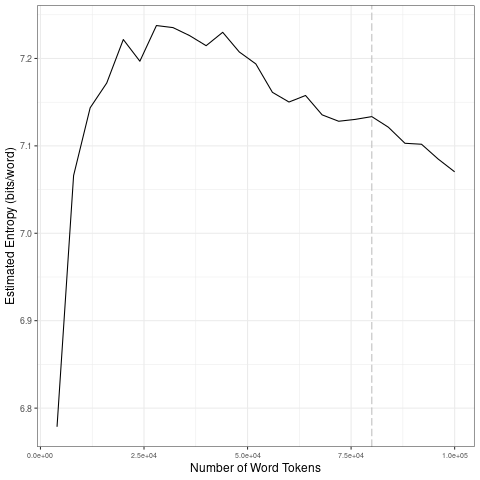

The data file committed next to this chart (first rows):
file, entropy.Corpus.Size, entropy.Entropy, sd.Corpus.Size, sd.SD
data/covid-clean/2020_by_fr/2020-04-17_t…, 4000, 6.779, 20000, 0.1757
data/covid-clean/2020_by_fr/2020-04-17_t…, 8000, 7.066, 40000, 0.01678
data/covid-clean/2020_by_fr/2020-04-17_t…, 12000, 7.144, 60000, 0.03284
data/covid-clean/2020_by_fr/2020-04-17_t…, 16000, 7.172, 80000, 0.01187
data/covid-clean/2020_by_fr/2020-04-17_t…, 20000, 7.222, 1e+05, 0.0194
data/covid-clean/2020_by_fr/2020-04-17_t…, 24000, 7.197, 20000, 0.1757
data/covid-clean/2020_by_fr/2020-04-17_t…, 28000, 7.238, 40000, 0.01678
data/covid-clean/2020_by_fr/2020-04-17_t…, 32000, 7.235, 60000, 0.03284
data/covid-clean/2020_by_fr/2020-04-17_t…, 36000, 7.226, 80000, 0.01187
data/covid-clean/2020_by_fr/2020-04-17_t…, 40000, 7.215, 1e+05, 0.0194
data/covid-clean/2020_by_fr/2020-04-17_t…, 44000, 7.23, 20000, 0.1757
data/covid-clean/2020_by_fr/2020-04-17_t…, 48000, 7.207, 40000, 0.01678
data/covid-clean/2020_by_fr/2020-04-17_t…, 52000, 7.194, 60000, 0.03284
data/covid-clean/2020_by_fr/2020-04-17_t…, 56000, 7.161, 80000, 0.01187
data/covid-clean/2020_by_fr/2020-04-17_t…, 60000, 7.15, 1e+05, 0.0194
data/covid-clean/2020_by_fr/2020-04-17_t…, 64000, 7.158, 20000, 0.1757
data/covid-clean/2020_by_fr/2020-04-17_t…, 68000, 7.136, 40000, 0.01678
data/covid-clean/2020_by_fr/2020-04-17_t…, 72000, 7.128, 60000, 0.03284
data/covid-clean/2020_by_fr/2020-04-17_t…, 76000, 7.13, 80000, 0.01187
data/covid-clean/2020_by_fr/2020-04-17_t…, 80000, 7.133, 1e+05, 0.0194
data/covid-clean/2020_by_fr/2020-04-17_t…, 84000, 7.121, 20000, 0.1757
data/covid-clean/2020_by_fr/2020-04-17_t…, 88000, 7.103, 40000, 0.01678
data/covid-clean/2020_by_fr/2020-04-17_t…, 92000, 7.102, 60000, 0.03284
data/covid-clean/2020_by_fr/2020-04-17_t…, 96000, 7.085, 80000, 0.01187
data/covid-clean/2020_by_fr/2020-04-17_t…, 1e+05, 7.07, 1e+05, 0.0194
